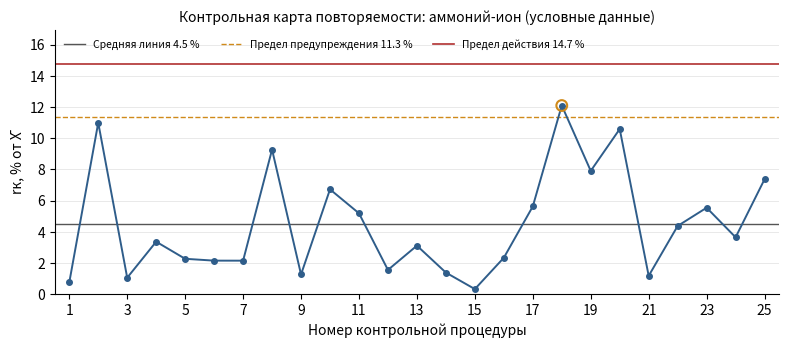

Here is the Python script that generated this plot:
import numpy as np
import matplotlib
matplotlib.use("Agg")
import matplotlib.pyplot as plt

# Условные данные: относительные расхождения параллельных определений, %
sigma_r = 4.0
cl, pp, pd = 1.128 * sigma_r, 2.834 * sigma_r, 3.686 * sigma_r

rng = np.random.default_rng(7)
x1 = rng.normal(0, sigma_r, 25)
x2 = rng.normal(0, sigma_r, 25)
r = np.abs(x1 - x2)
r = np.clip(r, 0.3, pp * 0.97)
r[17] = 12.1  # одна точка между ПП и ПД — для иллюстрации

n = np.arange(1, len(r) + 1)
fig, ax = plt.subplots(figsize=(8, 3.6), dpi=200)
ax.plot(n, r, color="#2f5d8a", lw=1.4, marker="o", ms=4, zorder=3)
ax.axhline(cl, color="#555555", lw=1, label=f"Средняя линия {cl:.1f} %")
ax.axhline(pp, color="#d08a1a", lw=1, ls="--", label=f"Предел предупреждения {pp:.1f} %")
ax.axhline(pd, color="#b03030", lw=1.2, label=f"Предел действия {pd:.1f} %")
ax.scatter([18], [r[17]], s=60, facecolors="none", edgecolors="#d08a1a", lw=1.5, zorder=4)

ax.set_xlabel("Номер контрольной процедуры")
ax.set_ylabel("rк, % от X̄")
ax.set_title("Контрольная карта повторяемости: аммоний-ион (условные данные)", fontsize=10)
ax.set_xlim(0.5, len(r) + 0.5)
ax.set_ylim(0, pd * 1.15)
ax.set_xticks(n[::2])
for s in ("top", "right"):
    ax.spines[s].set_visible(False)
ax.grid(axis="y", color="#e5e5e5", lw=0.6)
ax.legend(fontsize=7.5, loc="upper left", frameon=False, ncol=3)
fig.tight_layout()
fig.savefig("control_chart.png")
print(np.round(r, 1))
